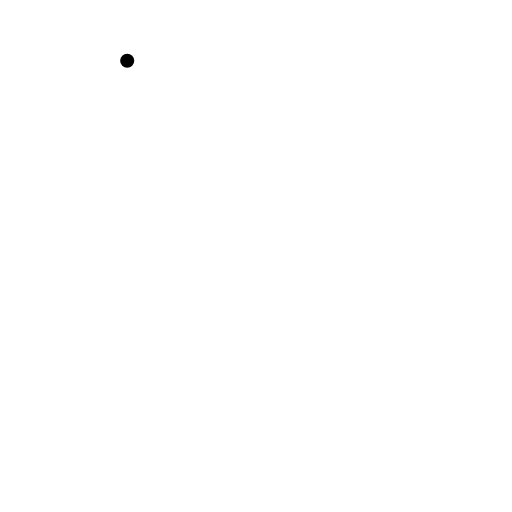
t = 0.00 s
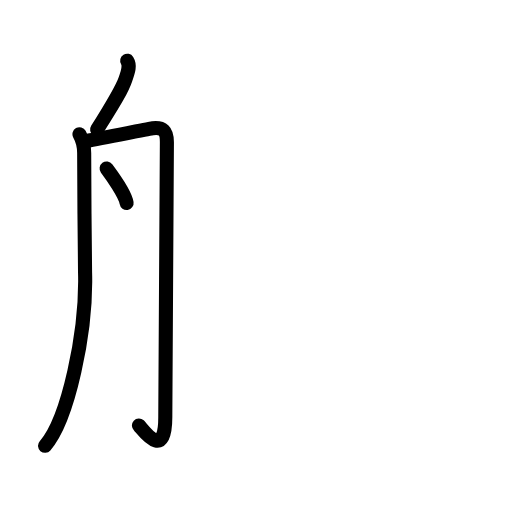
t = 3.75 s
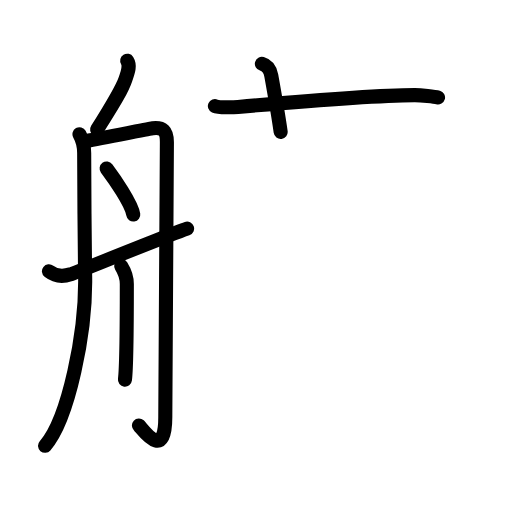
t = 7.63 s
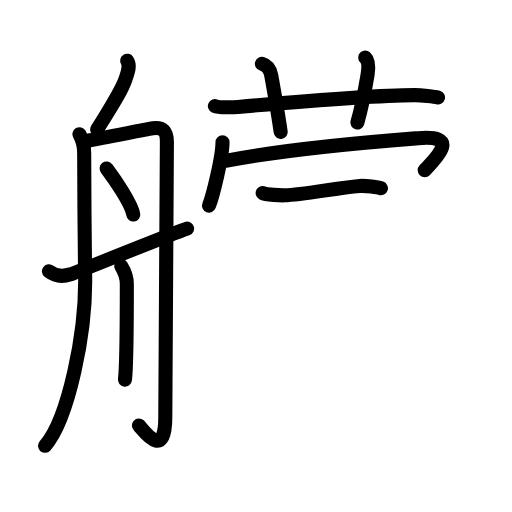
t = 11.42 s
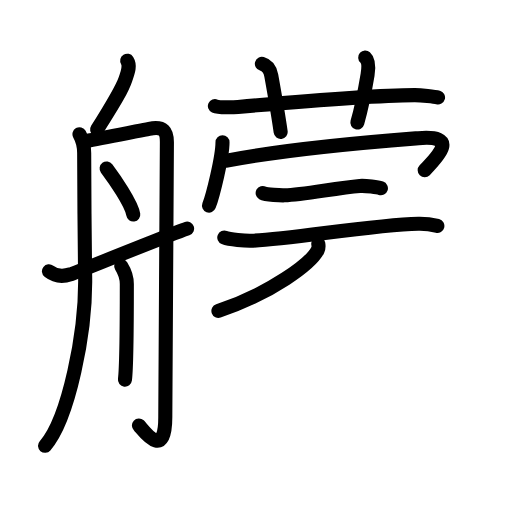
t = 13.88 s
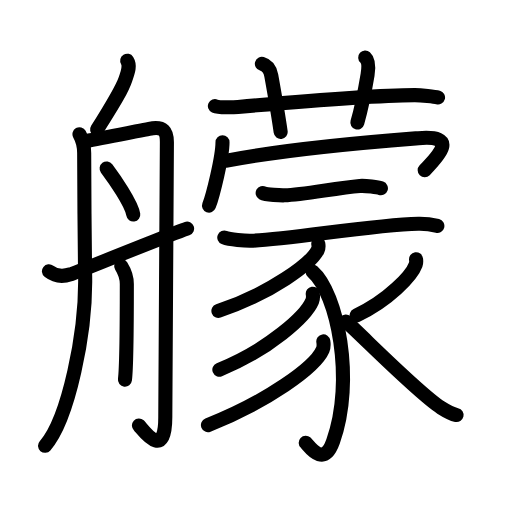
t = 19.00 s

The animated SVG that drew these frames (rendered in a browser with its animation timeline set to each time). Animation: 59 SMIL elements (animate=59); one cycle of 19.00 s.

<?xml version="1.0" encoding="UTF-8"?>
<!--
AniKanjiVG is licensed by CC-BY-SA Paul C. Sommerhoff (https://bitbucket.org/sommerhoff/anikanjivg).
AniKanjiVG uses KanjiVG which is licensed by CC-BY-SA Ulrich Apel (http://kanjivg.tagaini.net).
See also http://creativecommons.org/licenses/by-sa/3.0/
-->
<svg xmlns:kvg='http://kanjivg.tagaini.net' xmlns='http://www.w3.org/2000/svg' width='109' height='109' viewBox='0 0 109 109' style='fill:none;stroke:#000000;stroke-width:3;stroke-linecap:round;stroke-linejoin:round;' id="kvg:kanji_08268"><g id="kvg:08268" kvg:element="艨"><g id="kvg:08268-g1" kvg:element="舟" kvg:position="left" kvg:radical="general"><path id="kvg:08268-s1" kvg:type="㇒" d="M27.08,12.92c0.67,1.08,0.17,2.33-0.33,3.83C26,19,24.5,21.5,20.67,27.58"><animate attributeName="d" begin="0.0s" dur="0.5s" from="M27.08,12.92C27.08,12.92,27.08,12.92,27.08,12.92" to="M27.08,12.92c0.67,1.08,0.17,2.33-0.33,3.83" />
<animate attributeName="d" begin="0.5s" dur="0.5s" from="M27.08,12.92c0.67,1.08,0.17,2.33-0.33,3.83c0,0,0,0,0,0,0" to="M27.08,12.92c0.67,1.08,0.17,2.33-0.33,3.83C26,19,24.5,21.5,20.67,27.58" />
</path>
<path id="kvg:08268-s2" kvg:type="㇒" d="M16.92,28.58c0.73,1.29,1,2.4,1,4s0.1,22.57,0.19,25.46c0.36,12.65-3.6,31.21-8.52,36.87"><animate attributeName="d" begin="1.0s" dur="0.5s" from="M16.92,28.58C16.92,28.58,16.92,28.58,16.92,28.58" to="M16.92,28.58c0.73,1.29,1,2.4,1,4s0.1,22.57,0.19,25.46" />
<animate attributeName="d" begin="1.5s" dur="0.5s" from="M16.92,28.58c0.73,1.29,1,2.4,1,4s0.1,22.57,0.19,25.46c0,0,0,0,0,0,0" to="M16.92,28.58c0.73,1.29,1,2.4,1,4s0.1,22.57,0.19,25.46c0.36,12.65-3.6,31.21-8.52,36.87" />
<animate attributeName="d" begin="0s" dur="1.0s" from="M-100,-100" to="M-100,-100" />
</path>
<path id="kvg:08268-s3" kvg:type="㇆a" d="M18.92,29.92c3.54-0.63,9.63-1.87,12.83-2.5c3.2-0.63,3.78,0.65,3.78,2.84c0,2.19-0.34,55.38-0.34,58.51c0,9.73-4.94,2.44-5.61,1.82"><animate attributeName="d" begin="2.0s" dur="0.25s" from="M18.92,29.92C18.92,29.92,18.92,29.92,18.92,29.92" to="M18.92,29.92c3.54-0.63,9.63-1.87,12.83-2.5" />
<animate attributeName="d" begin="2.25s" dur="0.25s" from="M18.92,29.92c3.54-0.63,9.63-1.87,12.83-2.5c0,0,0,0,0,0,0" to="M18.92,29.92c3.54-0.63,9.63-1.87,12.83-2.5c3.2-0.63,3.78,0.65,3.78,2.84" />
<animate attributeName="d" begin="2.5s" dur="0.25s" from="M18.92,29.92c3.54-0.63,9.63-1.87,12.83-2.5c3.2-0.63,3.78,0.65,3.78,2.84c0,0,0,0,0,0,0" to="M18.92,29.92c3.54-0.63,9.63-1.87,12.83-2.5c3.2-0.63,3.78,0.65,3.78,2.84c0,2.19-0.34,55.38-0.34,58.51" />
<animate attributeName="d" begin="2.75s" dur="0.25s" from="M18.92,29.92c3.54-0.63,9.63-1.87,12.83-2.5c3.2-0.63,3.78,0.65,3.78,2.84c0,2.19-0.34,55.38-0.34,58.51c0,0,0,0,0,0,0" to="M18.92,29.92c3.54-0.63,9.63-1.87,12.83-2.5c3.2-0.63,3.78,0.65,3.78,2.84c0,2.19-0.34,55.38-0.34,58.51c0,9.73-4.94,2.44-5.61,1.82" />
<animate attributeName="d" begin="0s" dur="2.0s" from="M-100,-100" to="M-100,-100" />
</path>
<path id="kvg:08268-s4" kvg:type="㇔" d="M22.7,35.86c1.52,2.03,5.3,7.44,5.67,9.8"><animate attributeName="d" begin="3.0s" dur="1.0s" from="M22.7,35.86C22.7,35.86,22.7,35.86,22.7,35.86" to="M22.7,35.86c1.52,2.03,5.3,7.44,5.67,9.8" />
<animate attributeName="d" begin="0s" dur="3.0s" from="M-100,-100" to="M-100,-100" />
</path>
<path id="kvg:08268-s5" kvg:type="㇑" d="M25.8,56.64c1,1.6,1.2,2.56,1.2,3.84c0,1.28,0,17.17-0.4,20.35"><animate attributeName="d" begin="4.0s" dur="0.5s" from="M25.8,56.64C25.8,56.64,25.8,56.64,25.8,56.64" to="M25.8,56.64c1,1.6,1.2,2.56,1.2,3.84" />
<animate attributeName="d" begin="4.5s" dur="0.5s" from="M25.8,56.64c1,1.6,1.2,2.56,1.2,3.84c0,0,0,0,0,0,0" to="M25.8,56.64c1,1.6,1.2,2.56,1.2,3.84c0,1.28,0,17.17-0.4,20.35" />
<animate attributeName="d" begin="0s" dur="4.0s" from="M-100,-100" to="M-100,-100" />
</path>
<path id="kvg:08268-s6" kvg:type="㇀/㇐" d="M10.42,57.75c1.58,1.25,3.51,1,4.59,0.65c1.09-0.35,20.24-8.15,24.82-9.74"><animate attributeName="d" begin="5.0s" dur="0.5s" from="M10.42,57.75C10.42,57.75,10.42,57.75,10.42,57.75" to="M10.42,57.75c1.58,1.25,3.51,1,4.59,0.65" />
<animate attributeName="d" begin="5.5s" dur="0.5s" from="M10.42,57.75c1.58,1.25,3.51,1,4.59,0.65c0,0,0,0,0,0,0" to="M10.42,57.75c1.58,1.25,3.51,1,4.59,0.65c1.09-0.35,20.24-8.15,24.82-9.74" />
<animate attributeName="d" begin="0s" dur="5.0s" from="M-100,-100" to="M-100,-100" />
</path>
</g>
<g id="kvg:08268-g2" kvg:element="蒙" kvg:position="right"><g id="kvg:08268-g3" kvg:element="艹" kvg:variant="true" kvg:original="艸" kvg:position="top"><path id="kvg:08268-s7" kvg:type="㇐" d="M45.75,22.58c0.83,0.37,4.08,0.26,4.92,0.19c7.66-0.68,28.75-2.47,37.58-2.52c1.39-0.01,4.31,0.31,5,0.5"><animate attributeName="d" begin="6.0s" dur="0.3333333333333333s" from="M45.75,22.58C45.75,22.58,45.75,22.58,45.75,22.58" to="M45.75,22.58c0.83,0.37,4.08,0.26,4.92,0.19" />
<animate attributeName="d" begin="6.333333333333333s" dur="0.3333333333333333s" from="M45.75,22.58c0.83,0.37,4.08,0.26,4.92,0.19c0,0,0,0,0,0,0" to="M45.75,22.58c0.83,0.37,4.08,0.26,4.92,0.19c7.66-0.68,28.75-2.47,37.58-2.52" />
<animate attributeName="d" begin="6.666666666666667s" dur="0.3333333333333333s" from="M45.75,22.58c0.83,0.37,4.08,0.26,4.92,0.19c7.66-0.68,28.75-2.47,37.58-2.52c0,0,0,0,0,0,0" to="M45.75,22.58c0.83,0.37,4.08,0.26,4.92,0.19c7.66-0.68,28.75-2.47,37.58-2.52c1.39-0.01,4.31,0.31,5,0.5" />
<animate attributeName="d" begin="0s" dur="6.0s" from="M-100,-100" to="M-100,-100" />
</path>
<path id="kvg:08268-s8" kvg:type="㇑a" d="M55.75,13.58c1.5,0.42,1.88,1.85,2,2.5c1.1,6.12,1.69,9.77,2,12"><animate attributeName="d" begin="7.0s" dur="0.5s" from="M55.75,13.58C55.75,13.58,55.75,13.58,55.75,13.58" to="M55.75,13.58c1.5,0.42,1.88,1.85,2,2.5" />
<animate attributeName="d" begin="7.5s" dur="0.5s" from="M55.75,13.58c1.5,0.42,1.88,1.85,2,2.5c0,0,0,0,0,0,0" to="M55.75,13.58c1.5,0.42,1.88,1.85,2,2.5c1.1,6.12,1.69,9.77,2,12" />
<animate attributeName="d" begin="0s" dur="7.0s" from="M-100,-100" to="M-100,-100" />
</path>
<path id="kvg:08268-s9" kvg:type="㇑a" d="M77.75,12.25c0.66,0.59,0.83,1.67,0.5,3.67c-0.45,2.68-1.21,6.8-2.17,10.17"><animate attributeName="d" begin="8.0s" dur="0.5s" from="M77.75,12.25C77.75,12.25,77.75,12.25,77.75,12.25" to="M77.75,12.25c0.66,0.59,0.83,1.67,0.5,3.67" />
<animate attributeName="d" begin="8.5s" dur="0.5s" from="M77.75,12.25c0.66,0.59,0.83,1.67,0.5,3.67c0,0,0,0,0,0,0" to="M77.75,12.25c0.66,0.59,0.83,1.67,0.5,3.67c-0.45,2.68-1.21,6.8-2.17,10.17" />
<animate attributeName="d" begin="0s" dur="8.0s" from="M-100,-100" to="M-100,-100" />
</path>
</g>
<g id="kvg:08268-g4" kvg:position="bottom"><g id="kvg:08268-g5" kvg:element="冖"><path id="kvg:08268-s10" kvg:type="㇔" d="M47.37,30.3c0,3.16-2.06,11.36-2.87,13.47"><animate attributeName="d" begin="9.0s" dur="1.0s" from="M47.37,30.3C47.37,30.3,47.37,30.3,47.37,30.3" to="M47.37,30.3c0,3.16-2.06,11.36-2.87,13.47" />
<animate attributeName="d" begin="0s" dur="9.0s" from="M-100,-100" to="M-100,-100" />
</path>
<path id="kvg:08268-s11" kvg:type="㇖b" d="M48.3,34.21c14.87-2.88,39.48-4.68,40.78-4.79c8.48-0.71,4.51,3.56,1.33,6.83"><animate attributeName="d" begin="10.0s" dur="0.5s" from="M48.3,34.21C48.3,34.21,48.3,34.21,48.3,34.21" to="M48.3,34.21c14.87-2.88,39.48-4.68,40.78-4.79" />
<animate attributeName="d" begin="10.5s" dur="0.5s" from="M48.3,34.21c14.87-2.88,39.48-4.68,40.78-4.79c0,0,0,0,0,0,0" to="M48.3,34.21c14.87-2.88,39.48-4.68,40.78-4.79c8.48-0.71,4.51,3.56,1.33,6.83" />
<animate attributeName="d" begin="0s" dur="10.0s" from="M-100,-100" to="M-100,-100" />
</path>
</g>
<path id="kvg:08268-s12" kvg:type="㇐" d="M55.92,41.08c0.74,0.41,3.92,0.52,4.67,0.5c4.08-0.12,10.92-1.58,16-2c1.25-0.1,3.88,0.29,4.5,0.5"><animate attributeName="d" begin="11.0s" dur="0.3333333333333333s" from="M55.92,41.08C55.92,41.08,55.92,41.08,55.92,41.08" to="M55.92,41.08c0.74,0.41,3.92,0.52,4.67,0.5" />
<animate attributeName="d" begin="11.333333333333334s" dur="0.3333333333333333s" from="M55.92,41.08c0.74,0.41,3.92,0.52,4.67,0.5c0,0,0,0,0,0,0" to="M55.92,41.08c0.74,0.41,3.92,0.52,4.67,0.5c4.08-0.12,10.92-1.58,16-2" />
<animate attributeName="d" begin="11.666666666666666s" dur="0.3333333333333333s" from="M55.92,41.08c0.74,0.41,3.92,0.52,4.67,0.5c4.08-0.12,10.92-1.58,16-2c0,0,0,0,0,0,0" to="M55.92,41.08c0.74,0.41,3.92,0.52,4.67,0.5c4.08-0.12,10.92-1.58,16-2c1.25-0.1,3.88,0.29,4.5,0.5" />
<animate attributeName="d" begin="0s" dur="11.0s" from="M-100,-100" to="M-100,-100" />
</path>
<g id="kvg:08268-g6" kvg:element="豕"><path id="kvg:08268-s13" kvg:type="㇐" d="M47.75,50.58c1.16,0.47,4.51,0.69,5.67,0.67c7.9-0.18,25.44-3.37,35.65-3.61c1.92-0.04,3.08,0.22,4.04,0.46"><animate attributeName="d" begin="12.0s" dur="0.3333333333333333s" from="M47.75,50.58C47.75,50.58,47.75,50.58,47.75,50.58" to="M47.75,50.58c1.16,0.47,4.51,0.69,5.67,0.67" />
<animate attributeName="d" begin="12.333333333333334s" dur="0.3333333333333333s" from="M47.75,50.58c1.16,0.47,4.51,0.69,5.67,0.67c0,0,0,0,0,0,0" to="M47.75,50.58c1.16,0.47,4.51,0.69,5.67,0.67c7.9-0.18,25.44-3.37,35.65-3.61" />
<animate attributeName="d" begin="12.666666666666666s" dur="0.3333333333333333s" from="M47.75,50.58c1.16,0.47,4.51,0.69,5.67,0.67c7.9-0.18,25.44-3.37,35.65-3.61c0,0,0,0,0,0,0" to="M47.75,50.58c1.16,0.47,4.51,0.69,5.67,0.67c7.9-0.18,25.44-3.37,35.65-3.61c1.92-0.04,3.08,0.22,4.04,0.46" />
<animate attributeName="d" begin="0s" dur="12.0s" from="M-100,-100" to="M-100,-100" />
</path>
<path id="kvg:08268-s14" kvg:type="㇒" d="M67.76,51.88c0.06,0.34,0.12,0.87-0.12,1.35c-1.45,2.86-9.76,9.13-21.14,12.96"><animate attributeName="d" begin="13.0s" dur="0.5s" from="M67.76,51.88C67.76,51.88,67.76,51.88,67.76,51.88" to="M67.76,51.88c0.06,0.34,0.12,0.87-0.12,1.35" />
<animate attributeName="d" begin="13.5s" dur="0.5s" from="M67.76,51.88c0.06,0.34,0.12,0.87-0.12,1.35c0,0,0,0,0,0,0" to="M67.76,51.88c0.06,0.34,0.12,0.87-0.12,1.35c-1.45,2.86-9.76,9.13-21.14,12.96" />
<animate attributeName="d" begin="0s" dur="13.0s" from="M-100,-100" to="M-100,-100" />
</path>
<path id="kvg:08268-s15" kvg:type="㇕v" d="M66.55,57.83c5.27,4.59,9.01,23.09,4.36,36.14c-2.05,5.75-5.14,0.93-5.83,0.28"><animate attributeName="d" begin="14.0s" dur="0.5s" from="M66.55,57.83C66.55,57.83,66.55,57.83,66.55,57.83" to="M66.55,57.83c5.27,4.59,9.01,23.09,4.36,36.14" />
<animate attributeName="d" begin="14.5s" dur="0.5s" from="M66.55,57.83c5.27,4.59,9.01,23.09,4.36,36.14c0,0,0,0,0,0,0" to="M66.55,57.83c5.27,4.59,9.01,23.09,4.36,36.14c-2.05,5.75-5.14,0.93-5.83,0.28" />
<animate attributeName="d" begin="0s" dur="14.0s" from="M-100,-100" to="M-100,-100" />
</path>
<path id="kvg:08268-s16" kvg:type="㇒" d="M66.58,62.54c0.06,0.38,0.12,0.98-0.11,1.53c-1.35,3.22-9.13,10.3-19.77,14.63"><animate attributeName="d" begin="15.0s" dur="0.5s" from="M66.58,62.54C66.58,62.54,66.58,62.54,66.58,62.54" to="M66.58,62.54c0.06,0.38,0.12,0.98-0.11,1.53" />
<animate attributeName="d" begin="15.5s" dur="0.5s" from="M66.58,62.54c0.06,0.38,0.12,0.98-0.11,1.53c0,0,0,0,0,0,0" to="M66.58,62.54c0.06,0.38,0.12,0.98-0.11,1.53c-1.35,3.22-9.13,10.3-19.77,14.63" />
<animate attributeName="d" begin="0s" dur="15.0s" from="M-100,-100" to="M-100,-100" />
</path>
<path id="kvg:08268-s17" kvg:type="㇒" d="M68.83,72.68c0.07,0.44,0.14,1.15-0.13,1.78c-1.62,3.76-11.74,10.99-24.43,16.04"><animate attributeName="d" begin="16.0s" dur="0.5s" from="M68.83,72.68C68.83,72.68,68.83,72.68,68.83,72.68" to="M68.83,72.68c0.07,0.44,0.14,1.15-0.13,1.78" />
<animate attributeName="d" begin="16.5s" dur="0.5s" from="M68.83,72.68c0.07,0.44,0.14,1.15-0.13,1.78c0,0,0,0,0,0,0" to="M68.83,72.68c0.07,0.44,0.14,1.15-0.13,1.78c-1.62,3.76-11.74,10.99-24.43,16.04" />
<animate attributeName="d" begin="0s" dur="16.0s" from="M-100,-100" to="M-100,-100" />
</path>
<path id="kvg:08268-s18" kvg:type="㇒" d="M88.57,55.19c0.04,0.28,0.08,0.72-0.07,1.13c-0.86,2.38-5.81,7.61-12.57,10.81"><animate attributeName="d" begin="17.0s" dur="0.5s" from="M88.57,55.19C88.57,55.19,88.57,55.19,88.57,55.19" to="M88.57,55.19c0.04,0.28,0.08,0.72-0.07,1.13" />
<animate attributeName="d" begin="17.5s" dur="0.5s" from="M88.57,55.19c0.04,0.28,0.08,0.72-0.07,1.13c0,0,0,0,0,0,0" to="M88.57,55.19c0.04,0.28,0.08,0.72-0.07,1.13c-0.86,2.38-5.81,7.61-12.57,10.81" />
<animate attributeName="d" begin="0s" dur="17.0s" from="M-100,-100" to="M-100,-100" />
</path>
<path id="kvg:08268-s19" kvg:type="㇏" d="M73.64,68.43c3.13,2.73,15.4,15.25,20.27,18.37c1.21,0.77,2.14,1.3,3.29,1.56"><animate attributeName="d" begin="18.0s" dur="0.5s" from="M73.64,68.43C73.64,68.43,73.64,68.43,73.64,68.43" to="M73.64,68.43c3.13,2.73,15.4,15.25,20.27,18.37" />
<animate attributeName="d" begin="18.5s" dur="0.5s" from="M73.64,68.43c3.13,2.73,15.4,15.25,20.27,18.37c0,0,0,0,0,0,0" to="M73.64,68.43c3.13,2.73,15.4,15.25,20.27,18.37c1.21,0.77,2.14,1.3,3.29,1.56" />
<animate attributeName="d" begin="0s" dur="18.0s" from="M-100,-100" to="M-100,-100" />
</path>
</g>
</g>
</g>
</g>
</svg>
